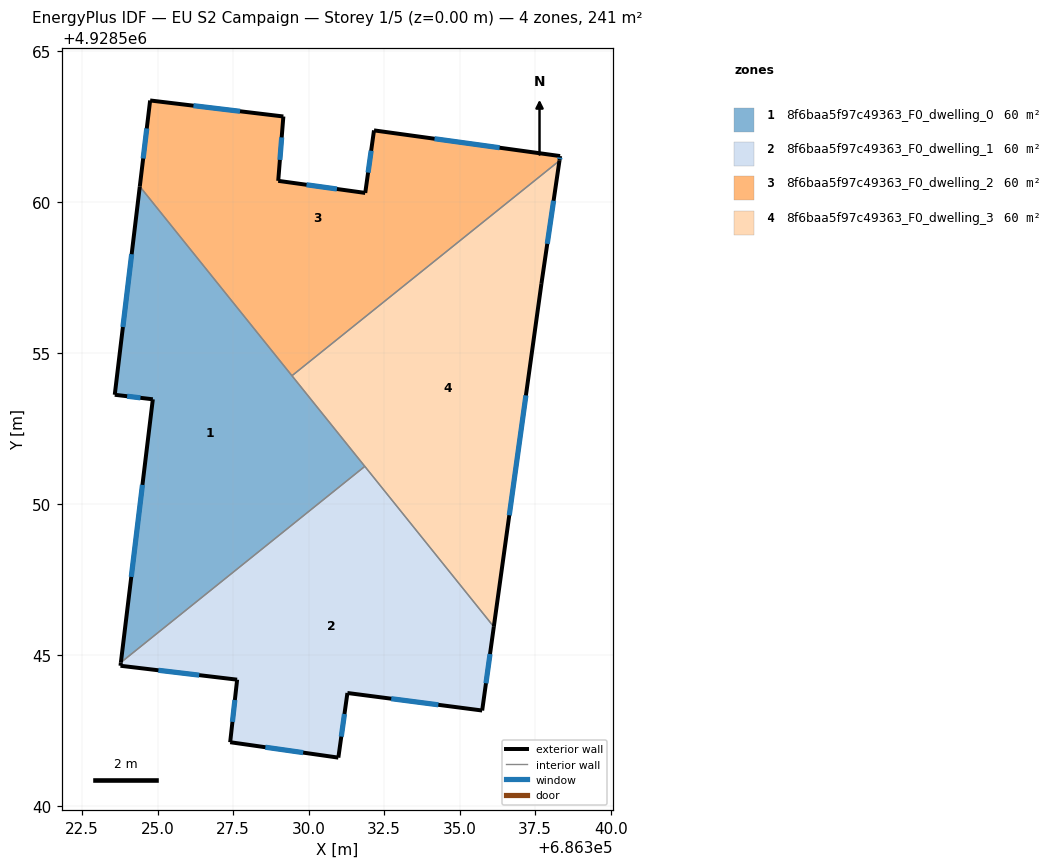
=== STOREY PLAN SPEC (per zone: floor XY polygon, exterior-wall plan segments, windows/doors) ===
zone 1: 8f6baa5f97c49363_F0_dwelling_0  (60.4 m²)
  floor: (686324.41, 4928560.51) (686331.86, 4928551.24) (686323.79, 4928544.75) (686324.84, 4928553.46) (686323.58, 4928553.61)
  exterior wall: (686324.84, 4928553.46) – (686323.79, 4928544.75)  [8.8 m]
    window: (686324.50, 4928550.63) – (686324.13, 4928547.59)  [3.2 m²]
  exterior wall: (686323.58, 4928553.61) – (686324.84, 4928553.46)  [1.3 m]
    window: (686323.99, 4928553.56) – (686324.44, 4928553.51)  [0.5 m²]
  exterior wall: (686324.41, 4928560.51) – (686323.58, 4928553.61)  [6.9 m]
    window: (686324.14, 4928558.27) – (686323.85, 4928555.85)  [2.5 m²]
  interior walls: 3
zone 2: 8f6baa5f97c49363_F0_dwelling_1  (60.4 m²)
  floor: (686331.86, 4928551.24) (686336.13, 4928545.93) (686335.74, 4928543.16) (686331.29, 4928543.74) (686330.98, 4928541.60) (686327.41, 4928542.11) (686327.64, 4928544.18) (686323.78, 4928544.64) (686323.79, 4928544.75)
  exterior wall: (686327.64, 4928544.18) – (686327.41, 4928542.11)  [2.1 m]
    window: (686327.56, 4928543.51) – (686327.48, 4928542.79)  [0.8 m²]
  exterior wall: (686323.78, 4928544.64) – (686327.64, 4928544.18)  [3.9 m]
    window: (686325.03, 4928544.49) – (686326.38, 4928544.33)  [1.4 m²]
  exterior wall: (686323.79, 4928544.75) – (686323.78, 4928544.64)  [0.1 m]
  exterior wall: (686335.74, 4928543.16) – (686336.13, 4928545.93)  [2.8 m]
    window: (686335.87, 4928544.06) – (686336.00, 4928545.03)  [1.0 m²]
  exterior wall: (686331.29, 4928543.74) – (686335.74, 4928543.16)  [4.5 m]
    window: (686332.74, 4928543.55) – (686334.29, 4928543.35)  [1.6 m²]
  exterior wall: (686330.98, 4928541.60) – (686331.29, 4928543.74)  [2.2 m]
    window: (686331.08, 4928542.30) – (686331.19, 4928543.05)  [0.8 m²]
  exterior wall: (686327.41, 4928542.11) – (686330.98, 4928541.60)  [3.6 m]
    window: (686328.57, 4928541.95) – (686329.82, 4928541.77)  [1.3 m²]
  interior walls: 2
zone 3: 8f6baa5f97c49363_F0_dwelling_2  (60.4 m²)
  floor: (686338.32, 4928561.51) (686338.30, 4928561.36) (686329.45, 4928554.24) (686324.41, 4928560.51) (686324.76, 4928563.35) (686329.17, 4928562.82) (686328.99, 4928560.69) (686331.88, 4928560.29) (686332.17, 4928562.36)
  exterior wall: (686324.76, 4928563.35) – (686324.41, 4928560.51)  [2.9 m]
    window: (686324.64, 4928562.43) – (686324.53, 4928561.43)  [1.1 m²]
  exterior wall: (686329.17, 4928562.82) – (686324.76, 4928563.35)  [4.4 m]
    window: (686327.73, 4928563.00) – (686326.19, 4928563.18)  [1.6 m²]
  exterior wall: (686328.99, 4928560.69) – (686329.17, 4928562.82)  [2.1 m]
    window: (686329.05, 4928561.39) – (686329.11, 4928562.13)  [0.8 m²]
  exterior wall: (686331.88, 4928560.29) – (686328.99, 4928560.69)  [2.9 m]
    window: (686330.94, 4928560.42) – (686329.93, 4928560.56)  [1.1 m²]
  exterior wall: (686332.17, 4928562.36) – (686331.88, 4928560.29)  [2.1 m]
    window: (686332.07, 4928561.69) – (686331.97, 4928560.97)  [0.8 m²]
  exterior wall: (686338.32, 4928561.51) – (686332.17, 4928562.36)  [6.2 m]
    window: (686336.32, 4928561.79) – (686334.17, 4928562.09)  [2.3 m²]
  exterior wall: (686338.30, 4928561.36) – (686338.32, 4928561.51)  [0.2 m]
    window: (686338.31, 4928561.41) – (686338.32, 4928561.46)  [0.1 m²]
  interior walls: 2
zone 4: 8f6baa5f97c49363_F0_dwelling_3  (60.4 m²)
  floor: (686338.30, 4928561.36) (686337.70, 4928557.28) (686336.13, 4928545.93) (686329.45, 4928554.24)
  exterior wall: (686337.70, 4928557.28) – (686338.30, 4928561.36)  [4.1 m]
    window: (686337.90, 4928558.61) – (686338.11, 4928560.03)  [1.5 m²]
  exterior wall: (686336.13, 4928545.93) – (686337.70, 4928557.28)  [11.5 m]
    window: (686336.64, 4928549.62) – (686337.19, 4928553.59)  [4.2 m²]
  interior walls: 3

=== DERIVED (storey summary) ===
Building: EU S2 Campaign
Storey: 1 of 5  (floor level z = 0.00 m)
Storey gross floor area: 241.5 m²
Zones on this storey: 4
  - 8f6baa5f97c49363_F0_dwelling_0: floor 60.4 m²; exterior wall 17.0 m (51.0 m²); 3 window(s) 6.2 m²; WWR 12.2%
  - 8f6baa5f97c49363_F0_dwelling_1: floor 60.4 m²; exterior wall 19.2 m (57.5 m²); 6 window(s) 7.0 m²; WWR 12.2%
  - 8f6baa5f97c49363_F0_dwelling_2: floor 60.4 m²; exterior wall 20.8 m (62.4 m²); 7 window(s) 7.6 m²; WWR 12.2%
  - 8f6baa5f97c49363_F0_dwelling_3: floor 60.4 m²; exterior wall 15.6 m (46.7 m²); 2 window(s) 5.7 m²; WWR 12.2%
Zone adjacency (shared interzone walls):
  - 8f6baa5f97c49363_F0_dwelling_0 ↔ 8f6baa5f97c49363_F0_dwelling_1
  - 8f6baa5f97c49363_F0_dwelling_0 ↔ 8f6baa5f97c49363_F0_dwelling_2
  - 8f6baa5f97c49363_F0_dwelling_0 ↔ 8f6baa5f97c49363_F0_dwelling_3
  - 8f6baa5f97c49363_F0_dwelling_1 ↔ 8f6baa5f97c49363_F0_dwelling_3
  - 8f6baa5f97c49363_F0_dwelling_2 ↔ 8f6baa5f97c49363_F0_dwelling_3